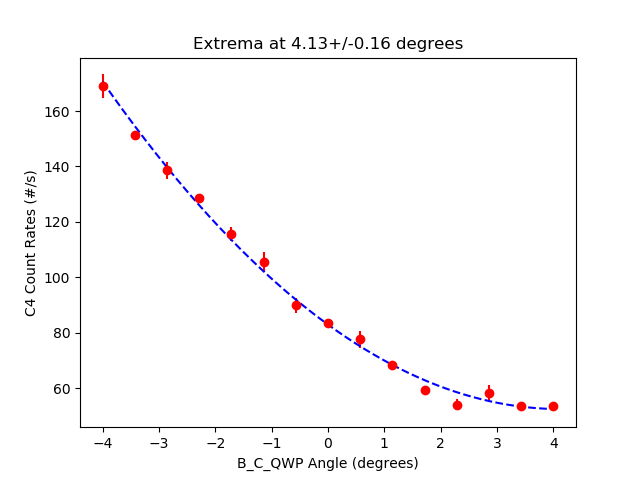

Values plotted in this chart, from the file beside it:
start, stop, num_samp, samp_period, C_UV_HWP, C_QP, C_PCC, B_C_HWP, B_C_QWP, B_HWP, B_QWP, A_HWP, A_QWP, A, B, Ap, Bp, C4, C5, C6, C7, A_SEM, B_SEM, Ap_SEM
2025-06-04_17-34-26, 2025-06-04_17-34-41, 5, 3, -0.02157, -0.002511, 4.009, 3.995, -3.996, 0.001108, -0.0001013, 45, -2.197265627046363e-05, 52102, 7107, 0.0, 558.1, 169.0, 0.0, 0.3333, 0.0, 67.26, 40.98, 0.0
2025-06-04_17-34-41, 2025-06-04_17-34-57, 5, 3, -0.02157, -0.002511, 4.009, 3.995, -3.433, 0.001108, -0.0001013, 45, -2.197265627046363e-05, 52143, 6931, 0.0, 557.3, 151.4, 0.0, 0.2, 0.0, 45.51, 11.43, 0.0
2025-06-04_17-34-57, 2025-06-04_17-35-13, 5, 3, -0.02157, -0.002511, 4.009, 3.995, -2.866, 0.001108, -0.0001013, 45, -2.197265627046363e-05, 52060, 6720, 0.0, 554.0, 138.7, 0.0, 0.3333, 0.0, 56.53, 20.83, 0.0
2025-06-04_17-35-13, 2025-06-04_17-35-28, 5, 3, -0.02157, -0.002511, 4.009, 3.995, -2.293, 0.001108, -0.0001013, 45, -2.197265627046363e-05, 52164, 6565, 0.0, 553.7, 128.7, 0.0, 0.4667, 0.0, 77.72, 13.18, 0.0
2025-06-04_17-35-29, 2025-06-04_17-35-44, 5, 3, -0.02157, -0.002511, 4.009, 3.995, -1.711, 0.001108, -0.0001013, 45, -2.197265627046363e-05, 52155, 6405, 0.0, 558.5, 115.7, 0.0, 0.2667, 0.0, 79.52, 26.85, 0.0
2025-06-04_17-35-44, 2025-06-04_17-36-00, 5, 3, -0.02157, -0.002511, 4.009, 3.995, -1.151, 0.001108, -0.0001013, 45, -2.197265627046363e-05, 52099, 6267, 0.0, 555.3, 105.5, 0.0, 0.06667, 0.0, 83.72, 20.56, 0.0
2025-06-04_17-36-00, 2025-06-04_17-36-16, 5, 3, -0.02157, -0.002511, 4.009, 3.995, -0.5755, 0.001108, -0.0001013, 45, -2.197265627046363e-05, 52138, 6133, 0.0, 571.2, 89.93, 0.0, 0.1333, 0.0, 19.59, 21.18, 0.0
2025-06-04_17-36-16, 2025-06-04_17-36-31, 5, 3, -0.02157, -0.002511, 4.009, 3.995, -0.0004152, 0.001108, -0.0001013, 45, -2.197265627046363e-05, 52037, 6013, 0.0, 546.9, 83.6, 0.0, 0.1333, 0.0, 84.57, 8.502, 0.0
2025-06-04_17-36-31, 2025-06-04_17-36-47, 5, 3, -0.02157, -0.002511, 4.009, 3.995, 0.5746, 0.001108, -0.0001013, 45, -2.197265627046363e-05, 52222, 5931, 0.0, 554.7, 77.73, 0.0, 0.3333, 0.0, 40.61, 26.08, 0.0
2025-06-04_17-36-47, 2025-06-04_17-37-02, 5, 3, -0.02157, -0.002511, 4.009, 3.995, 1.145, 0.001108, -0.0001013, 45, -2.197265627046363e-05, 52184, 5854, 0.0, 541.6, 68.4, 0.0, 0.5333, 0.0, 68.47, 28.04, 0.0
2025-06-04_17-37-03, 2025-06-04_17-37-18, 5, 3, -0.02157, -0.002511, 4.009, 3.995, 1.71, 0.001108, -0.0001013, 45, -2.197265627046363e-05, 52095, 5763, 0.0, 555.1, 59.27, 0.0, 0.1333, 0.0, 55.78, 34.94, 0.0
2025-06-04_17-37-19, 2025-06-04_17-37-34, 5, 3, -0.02157, -0.002511, 4.009, 3.995, 2.287, 0.001108, -0.0001013, 45, -2.197265627046363e-05, 52139, 5776, 0.0, 564.1, 54.07, 0.0, 0.2667, 0.0, 41.39, 13.88, 0.0
2025-06-04_17-37-34, 2025-06-04_17-37-50, 5, 3, -0.02157, -0.002511, 4.009, 3.995, 2.855, 0.001108, -0.0001013, 45, -2.197265627046363e-05, 52144, 5758, 0.0, 542.9, 58.4, 0.0, 0.3333, 0.0, 36.84, 14.43, 0.0
2025-06-04_17-37-50, 2025-06-04_17-38-06, 5, 3, -0.02157, -0.002511, 4.009, 3.995, 3.435, 0.001108, -0.0001013, 45, -2.197265627046363e-05, 52160, 5752, 0.0, 549.2, 53.6, 0.0, 0.4, 0.0, 91.37, 13.13, 0.0
2025-06-04_17-38-06, 2025-06-04_17-38-22, 5, 3, -0.02157, -0.002511, 4.009, 3.995, 3.997, 0.001108, -0.0001013, 45, -2.197265627046363e-05, 52070, 5752, 0.0, 544.9, 53.47, 0.0, 0.1333, 0.0, 107.4, 9.017, 0.0
